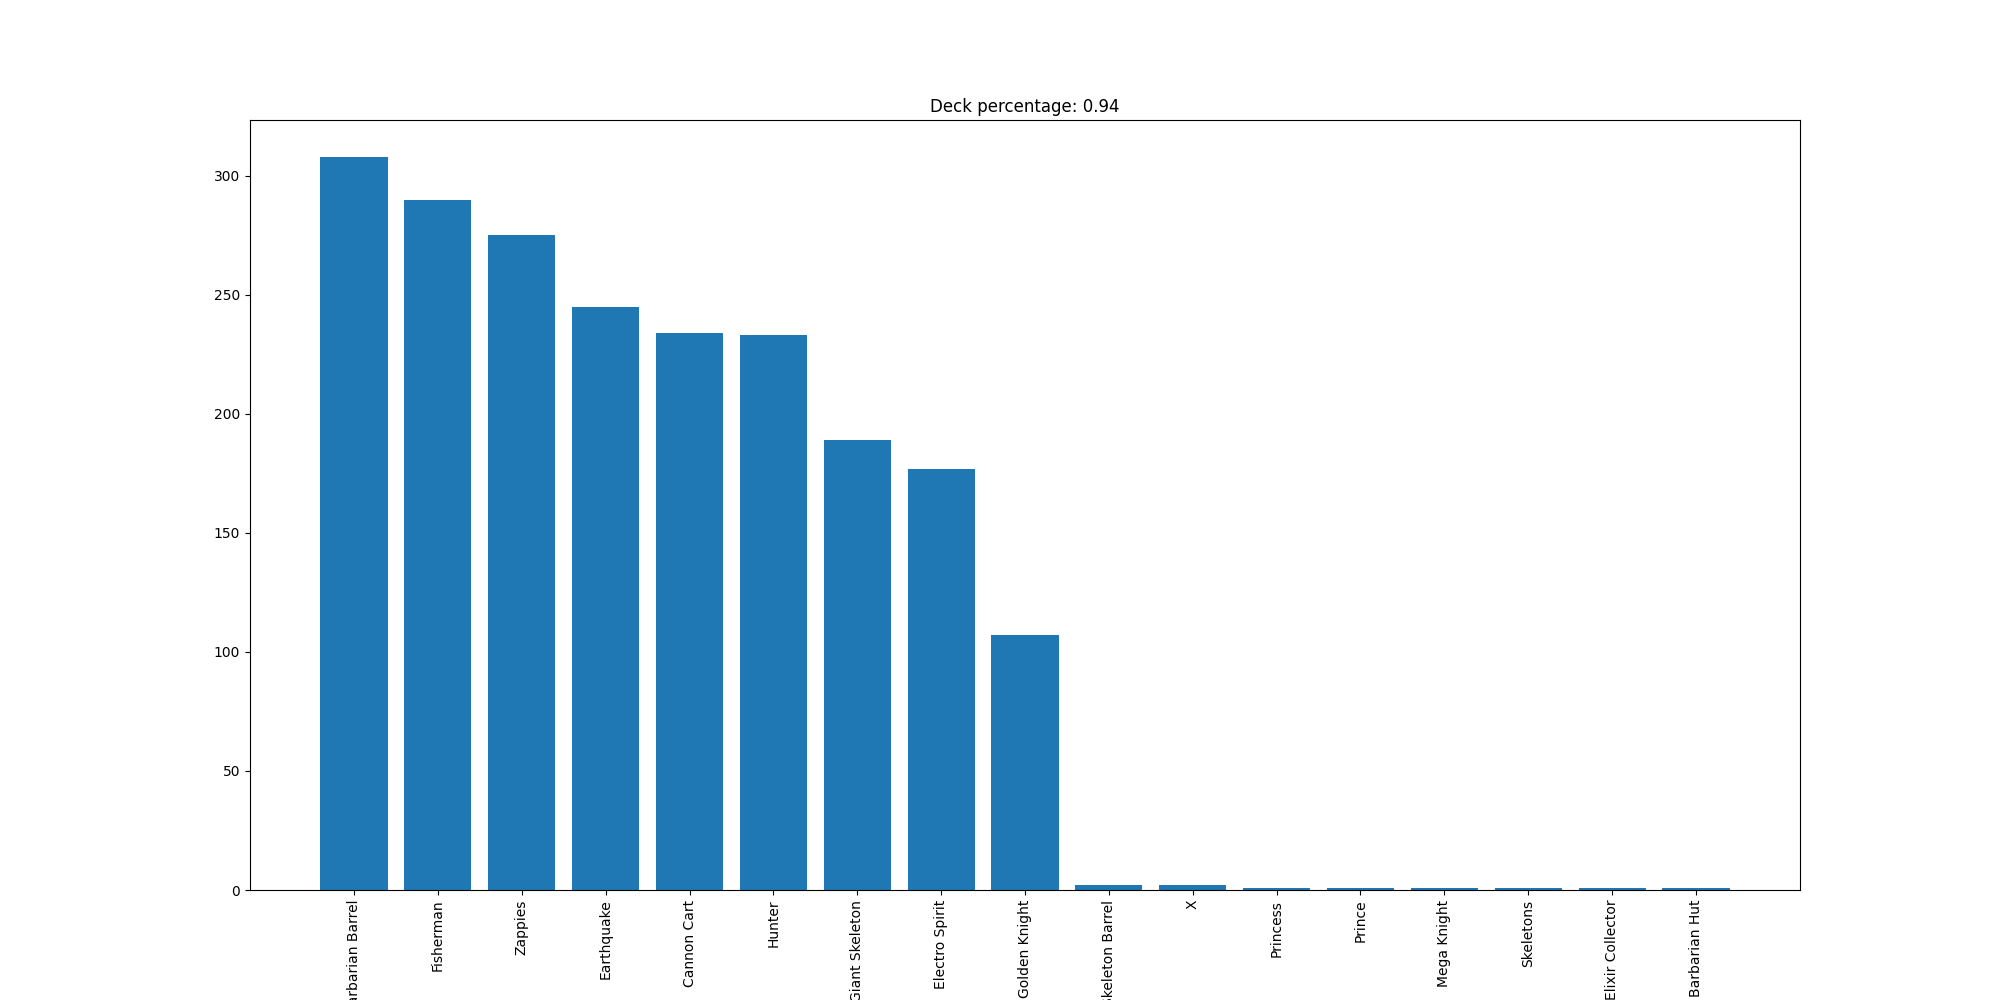

The data file committed next to this chart (first rows):
Barbarian Barrel, 308
Fisherman, 290
Zappies, 275
Earthquake, 245
Cannon Cart, 234
Hunter, 233
Giant Skeleton, 189
Electro Spirit, 177
Golden Knight, 107
Skeleton Barrel, 2
X, 2
Princess, 1
Prince, 1
Mega Knight, 1
Skeletons, 1
Elixir Collector, 1
Barbarian Hut, 1
